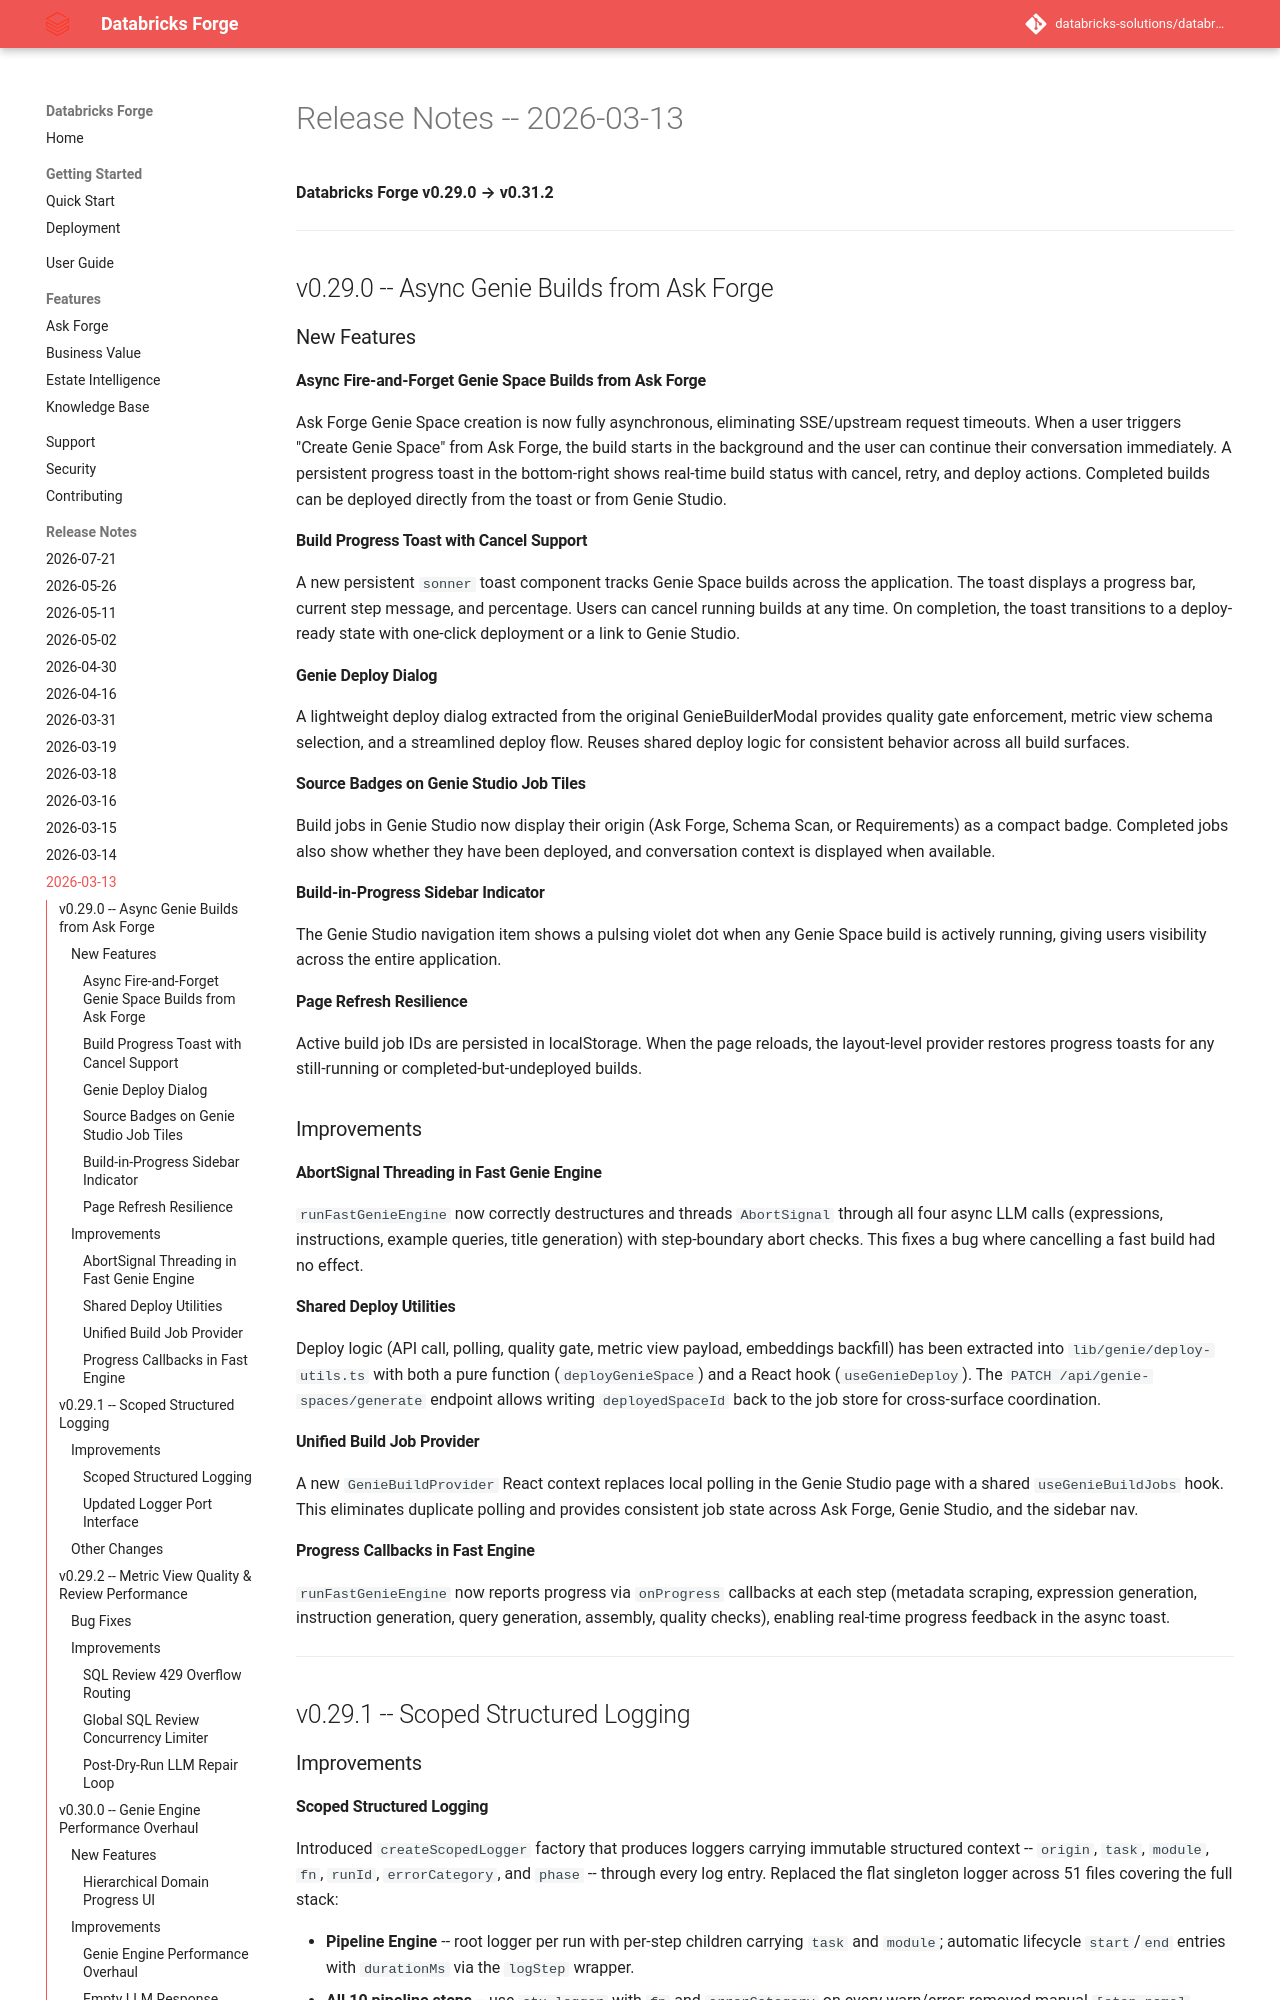

repository: databricks-solutions/databricks-forge · page: release-notes/RELEASE_NOTES_2026_03_13.html · generator: mkdocs

# Release Notes -- 2026-03-13

**Databricks Forge v0.29.0 → v0.31.2**

---

## v0.29.0 -- Async Genie Builds from Ask Forge

### New Features

#### Async Fire-and-Forget Genie Space Builds from Ask Forge
Ask Forge Genie Space creation is now fully asynchronous, eliminating SSE/upstream request timeouts. When a user triggers "Create Genie Space" from Ask Forge, the build starts in the background and the user can continue their conversation immediately. A persistent progress toast in the bottom-right shows real-time build status with cancel, retry, and deploy actions. Completed builds can be deployed directly from the toast or from Genie Studio.

#### Build Progress Toast with Cancel Support
A new persistent `sonner` toast component tracks Genie Space builds across the application. The toast displays a progress bar, current step message, and percentage. Users can cancel running builds at any time. On completion, the toast transitions to a deploy-ready state with one-click deployment or a link to Genie Studio.

#### Genie Deploy Dialog
A lightweight deploy dialog extracted from the original GenieBuilderModal provides quality gate enforcement, metric view schema selection, and a streamlined deploy flow. Reuses shared deploy logic for consistent behavior across all build surfaces.

#### Source Badges on Genie Studio Job Tiles
Build jobs in Genie Studio now display their origin (Ask Forge, Schema Scan, or Requirements) as a compact badge. Completed jobs also show whether they have been deployed, and conversation context is displayed when available.

#### Build-in-Progress Sidebar Indicator
The Genie Studio navigation item shows a pulsing violet dot when any Genie Space build is actively running, giving users visibility across the entire application.

#### Page Refresh Resilience
Active build job IDs are persisted in localStorage. When the page reloads, the layout-level provider restores progress toasts for any still-running or completed-but-undeployed builds.

### Improvements

#### AbortSignal Threading in Fast Genie Engine
`runFastGenieEngine` now correctly destructures and threads `AbortSignal` through all four async LLM calls (expressions, instructions, example queries, title generation) with step-boundary abort checks. This fixes a bug where cancelling a fast build had no effect.

#### Shared Deploy Utilities
Deploy logic (API call, polling, quality gate, metric view payload, embeddings backfill) has been extracted into `lib/genie/deploy-utils.ts` with both a pure function (`deployGenieSpace`) and a React hook (`useGenieDeploy`). The `PATCH /api/genie-spaces/generate` endpoint allows writing `deployedSpaceId` back to the job store for cross-surface coordination.

#### Unified Build Job Provider
A new `GenieBuildProvider` React context replaces local polling in the Genie Studio page with a shared `useGenieBuildJobs` hook. This eliminates duplicate polling and provides consistent job state across Ask Forge, Genie Studio, and the sidebar nav.

#### Progress Callbacks in Fast Engine
`runFastGenieEngine` now reports progress via `onProgress` callbacks at each step (metadata scraping, expression generation, instruction generation, query generation, assembly, quality checks), enabling real-time progress feedback in the async toast.

---

## v0.29.1 -- Scoped Structured Logging

### Improvements
